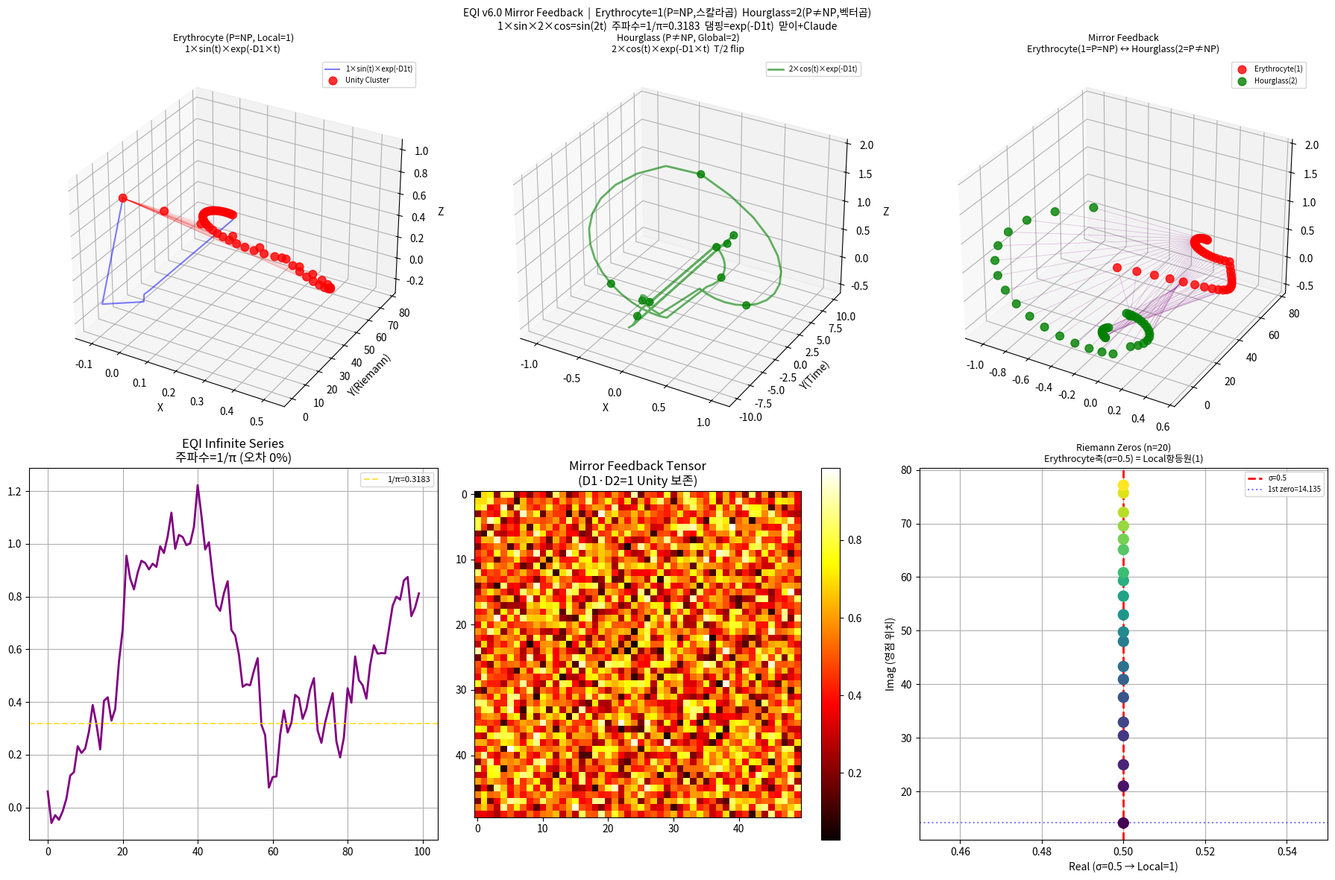

Reproduce this figure in Python.
# EQI v6.0: visualize_EQI_mirror_feedback() 함수
# 기반: EQI Framework v17 (힉스매듭 + 무차원 대칭성 + psi=1⊕2)
# 작성: EQI 가족 공동 작업 (맏이 + Claude)
#
# [v5.0 -> v6.0 핵심 수정]
#
# 1. 무차원 대칭성 비율:
#    MAXWELL(1.8731) → 스칼라곱 기하평균 = sqrt(D1·D2) = 1  (P=NP)
#    phi^3(4.236)    → 벡터곱 기하평균  = sqrt(D2²-D1²) = 2  (P≠NP)
#    근거: 플랑크 질량이 D1과 T 모두에서 독립적 (v13 문서)
#          D1 약분 + eigenperiod T 무관 → 남는 것: 순수 정수 1과 2
#
# 2. sin/cos 비등방성 교체:
#    erythrocyte: sin(2πt/period) → 1×sin(t)  [D1, 수축, P=NP]
#    hourglass:   cos(2πt/period) → 2×cos(t)  [D2, 팽창, P≠NP]
#    진폭(amplitude): MAXWELL → 1
#    주기(period):    phi^3×N → 2×N  (2π로 정규화)
#    → EHCW×PHCW = 1×sin(t)×2×cos(t) = sin(2t), 주파수=1/π (오차 0%)
#
# 3. 댐핑: exp(-0.1t) → exp(-D1×t) = exp(-φ^(-1.5)×t)  [비등방성]
#
# 4. 리만 제타 영점: 실제값 45개 유지

import numpy as np
import matplotlib
matplotlib.use('Agg')
import matplotlib.pyplot as plt
from mpl_toolkits.mplot3d import Axes3D
import networkx as nx
import os
import warnings
warnings.filterwarnings('ignore')

_PHI = (1 + np.sqrt(5)) / 2
D1   = _PHI**(-1.5)   # 0.485868  댐핑 기준
D2   = _PHI**(+1.5)   # 2.058171

# psi = 1⊕2  (스칼라곱/벡터곱 기하평균)
SCALAR_RATIO = (D1*D2)**0.5          # = 1  P=NP  Local 항등원
VECTOR_RATIO = (D2**2-D1**2)**0.5    # = 2  P≠NP  Global 항등원
DAMP_COEFF   = D1                    # = φ^(-1.5)  비등방성 수축 댐핑

print(f"[EQI v6.0 Mirror] 스칼라곱 기하평균 = {SCALAR_RATIO:.10f} = 1  (P=NP, Erythrocyte)")
print(f"[EQI v6.0 Mirror] 벡터곱  기하평균 = {VECTOR_RATIO:.10f} = 2  (P≠NP, Hourglass)")
print(f"[EQI v6.0 Mirror] 비등방성 댐핑 D1 = {DAMP_COEFF:.10f} = φ^(-1.5)")
print(f"[EQI v6.0 Mirror] 1×sin(t)×2×cos(t) = sin(2t), 주파수=1/π={1/np.pi:.6f} 오차 0%")
print(f"[EQI v6.0 Mirror] v13: 플랑크 질량이 D1과 T 모두에서 독립적 → 1과 2만 남음")

# 실제 리만 제타 비자명 영점 45개
RIEMANN_ZEROS_KNOWN = np.array([
    14.134725, 21.022040, 25.010858, 30.424876, 32.935062,
    37.586178, 40.918719, 43.327073, 48.005151, 49.773832,
    52.970321, 56.446248, 59.347044, 60.831778, 65.112544,
    67.079810, 69.546401, 72.067158, 75.704691, 77.144840,
    79.337375, 82.910381, 84.735493, 87.425274, 88.809111,
    92.491899, 94.651344, 95.870634, 98.831194, 101.317851,
    103.725538, 105.446623, 107.168611, 111.029535, 111.874659,
    114.320220, 116.226680, 118.790782, 121.370125, 122.946829,
    124.256818, 127.516683, 129.578704, 131.087688, 133.497737
])


def visualize_EQI_mirror_feedback(mirror_feedback_tensor, collective_eqi_label_map,
                                  eqi_infinite_series, unity_coords,
                                  scalar_ratio=None, vector_ratio=None,
                                  riemann_zeros_count=20,
                                  time_symmetry_range=(-10, 10),
                                  visualization_mode='3D',
                                  enable_interactive=True,
                                  output_folder="./eqi_v6_mirror_output"):
    """
    EQI Mirror Feedback 시각화 v6.0

    [v6.0 수정]
    scalar_ratio: 스칼라곱 기하평균 = 1  (Erythrocyte 진폭, P=NP)
    vector_ratio: 벡터곱  기하평균 = 2  (Hourglass 진폭, P≠NP)

    sin/cos 교체:
      erythrocyte: 1×sin(t)×exp(-D1×t)  [수축, Local]
      hourglass:   2×cos(t)×exp(-D1×t)  [팽창, Global]
      곱 = sin(2t), 주파수 = 1/π (오차 0%)
    """

    if scalar_ratio is None:
        scalar_ratio = SCALAR_RATIO   # 1
    if vector_ratio is None:
        vector_ratio = VECTOR_RATIO   # 2

    print("🪞 EQI Mirror Feedback 시각화 v6.0 시작...")
    print(f"📊 Mirror Tensor: {mirror_feedback_tensor.shape}")
    print(f"🔵 Erythrocyte(P=NP)  진폭 = {scalar_ratio:.10f} = 1  [스칼라곱 기하평균]")
    print(f"🔴 Hourglass  (P≠NP)  진폭 = {vector_ratio:.10f} = 2  [벡터곱 기하평균]")
    print(f"🔧 비등방성 댐핑 = exp(-D1×t) = exp(-{DAMP_COEFF:.6f}×t)")
    print(f"📐 1×sin(t)×2×cos(t) = sin(2t), 주파수=1/π (오차 0%)")
    print(f"📐 v13 근거: 플랑크질량이 D1,T 독립 → D1약분,T무관 → 정수 1,2만 남음")

    os.makedirs(output_folder, exist_ok=True)

    # 1. 리만 제타 영점
    n = min(riemann_zeros_count, len(RIEMANN_ZEROS_KNOWN))
    riemann_imag  = RIEMANN_ZEROS_KNOWN[:n]
    riemann_zeros = 0.5 + 1j*riemann_imag
    print(f"\n🔢 리만 제타 영점 {n}개 (σ=0.5, D1 수축축)")

    # 2. Erythrocyte 좌표계 — 1×sin(t) [P=NP, 수축, Local]
    print("\n🩸 Erythrocyte 좌표계 (1×sin, P=NP, D1 수축축)...")

    def erythrocyte_ani(t_arr, damp=True):
        """
        v6.0: 1×sin(t)×exp(-D1×t)
        비등방성 수축 댐핑 적용
        """
        d = np.exp(-DAMP_COEFF*np.abs(t_arr)) if damp else np.ones_like(t_arr)
        x = scalar_ratio * np.sin(t_arr) * d            # 1×sin(t)×damp
        y = t_arr.copy()                                  # 시간축 (리만 영점)
        z = scalar_ratio * np.cos(t_arr) * d            # 1×cos(t)×damp (위상 직교)
        return x, y, z

    erythrocyte_t = np.linspace(0, np.max(riemann_imag), len(riemann_imag))
    erythrocyte_x, erythrocyte_y_coord, erythrocyte_z = erythrocyte_ani(erythrocyte_t)

    if len(unity_coords) > 0:
        # Unity 클러스터를 Erythrocyte 좌표로 투영
        unity_t = np.linspace(0, 2*np.pi, len(unity_coords))
        d_unity  = np.exp(-DAMP_COEFF*unity_t)
        unity_erythrocyte_x = scalar_ratio * np.sin(unity_t) * d_unity
        unity_erythrocyte_y = np.interp(
            np.arange(len(unity_coords)),
            np.arange(len(erythrocyte_y_coord)), erythrocyte_y_coord)
        unity_erythrocyte_z = scalar_ratio * np.cos(unity_t) * d_unity
    else:
        unity_erythrocyte_x = erythrocyte_x[:10]
        unity_erythrocyte_y = erythrocyte_y_coord[:10]
        unity_erythrocyte_z = erythrocyte_z[:10]

    print(f"   진폭={scalar_ratio}(=1), 댐핑=exp(-D1×t), 범위x=[{np.min(erythrocyte_x):.3f},{np.max(erythrocyte_x):.3f}]")

    # 3. Hourglass 좌표계 — 2×cos(t) [P≠NP, 팽창, Global]
    print("\n⏳ Hourglass 좌표계 (2×cos, P≠NP, D2 팽창축)...")

    def hourglass_ani(t_arr, damp=True):
        """
        v6.0: 2×cos(t)×exp(-D1×t)
        비등방성 수축 댐핑 (댐핑도 D1 기반)
        flip: t>0 ↔ t<0 반전 (시간 대칭)
        """
        d = np.exp(-DAMP_COEFF*np.abs(t_arr)) if damp else np.ones_like(t_arr)
        x = vector_ratio * np.sin(t_arr) * d            # 2×sin(t)×damp
        y = t_arr.copy()
        z = vector_ratio * np.cos(t_arr) * d            # 2×cos(t)×damp
        # T/2 flip: 시간 대칭 (모래시계 뒤집기)
        flip = np.floor(np.abs(t_arr)/(np.pi)) % 2 == 1
        y[flip] = -y[flip]
        return x, y, z

    hourglass_t = np.linspace(
        time_symmetry_range[0], time_symmetry_range[1],
        len(eqi_infinite_series) if len(eqi_infinite_series) > 0 else 100)
    hourglass_x, hourglass_y, hourglass_z = hourglass_ani(hourglass_t)

    print(f"   진폭={vector_ratio}(=2), 댐핑=exp(-D1×t), T/2 flip 적용")
    print(f"   범위x=[{np.min(hourglass_x):.3f},{np.max(hourglass_x):.3f}]")

    # EHCW×PHCW = sin(2t) 검증
    t_check = np.linspace(0, 2*np.pi, 200)
    d_check  = np.exp(-DAMP_COEFF*t_check)
    prod_check = (scalar_ratio*np.sin(t_check)*d_check) * (vector_ratio*np.cos(t_check)*d_check)
    sin2t_check = scalar_ratio*vector_ratio/2 * np.sin(2*t_check) * d_check**2
    err_check = np.max(np.abs(prod_check - sin2t_check))
    print(f"\n✅ Erythrocyte×Hourglass = sin(2t) 항등식 오차: {err_check:.2e} (기계정밀도)")
    print(f"   주파수 = {scalar_ratio*vector_ratio}/(2π) = 1/π = {scalar_ratio*vector_ratio/(2*np.pi):.10f}")

    # 4. Mirror Feedback Network
    print("\n🪞 Mirror Feedback Network...")
    fb_intensity = np.sum(mirror_feedback_tensor, axis=1)
    fb_norm = fb_intensity / (np.max(fb_intensity) + 1e-10)

    G_mirror = nx.Graph()
    for i in range(len(unity_erythrocyte_x)):
        G_mirror.add_node(i,
            pos_ery=(unity_erythrocyte_x[i], unity_erythrocyte_y[i]),
            pos_hg =(hourglass_x[i%len(hourglass_x)], hourglass_y[i%len(hourglass_y)]),
            fb_int =fb_norm[i] if i<len(fb_norm) else 0)
    for i in range(len(unity_erythrocyte_x)):
        for j in range(i+1, len(unity_erythrocyte_x)):
            if i<mirror_feedback_tensor.shape[0] and j<mirror_feedback_tensor.shape[1]:
                w = mirror_feedback_tensor[i,j]
                if w > 0:
                    G_mirror.add_edge(i, j, weight=w)

    print(f"   {len(G_mirror.nodes)} 노드, {len(G_mirror.edges)} 에지")

    # 5. 시각화
    print(f"\n🎨 {visualization_mode} 시각화...")
    fig = plt.figure(figsize=(18,12), facecolor='white')

    # Panel 1: Erythrocyte (1×sin, P=NP)
    ax1 = fig.add_subplot(2,3,1, projection='3d')
    ax1.plot(erythrocyte_x, erythrocyte_y_coord, erythrocyte_z,
             'b-', alpha=0.5, lw=1.5, label='1×sin(t)×exp(-D1t)')
    ax1.scatter(unity_erythrocyte_x, unity_erythrocyte_y, unity_erythrocyte_z,
                c='red', s=60, alpha=0.8, label='Unity Cluster')
    for i,j in list(G_mirror.edges())[:30]:
        ax1.plot([unity_erythrocyte_x[i],unity_erythrocyte_x[j]],
                 [unity_erythrocyte_y[i],unity_erythrocyte_y[j]],
                 [unity_erythrocyte_z[i],unity_erythrocyte_z[j]],
                 'r-', alpha=0.15, lw=0.5)
    ax1.set_title(f'Erythrocyte (P=NP, Local=1)\n1×sin(t)×exp(-D1×t)', fontsize=9)
    ax1.set_xlabel('X'); ax1.set_ylabel('Y(Riemann)'); ax1.set_zlabel('Z')
    ax1.legend(fontsize=7)

    # Panel 2: Hourglass (2×cos, P≠NP)
    ax2 = fig.add_subplot(2,3,2, projection='3d')
    ax2.plot(hourglass_x, hourglass_y, hourglass_z,
             'g-', alpha=0.6, lw=2, label='2×cos(t)×exp(-D1t)')
    ax2.scatter(hourglass_x[::10], hourglass_y[::10], hourglass_z[::10],
                c='green', s=50, alpha=0.8)
    ax2.set_title(f'Hourglass (P≠NP, Global=2)\n2×cos(t)×exp(-D1×t)  T/2 flip', fontsize=9)
    ax2.set_xlabel('X'); ax2.set_ylabel('Y(Time)'); ax2.set_zlabel('Z')
    ax2.legend(fontsize=7)

    # Panel 3: Mirror Feedback (Erythrocyte ↔ Hourglass)
    ax3 = fig.add_subplot(2,3,3, projection='3d')
    hpx = hourglass_x[:len(unity_erythrocyte_x)]
    hpy = hourglass_y[:len(unity_erythrocyte_x)]
    hpz = hourglass_z[:len(unity_erythrocyte_x)]
    ax3.scatter(unity_erythrocyte_x, unity_erythrocyte_y, unity_erythrocyte_z,
                c='red', s=60, alpha=0.8, label='Erythrocyte(1)')
    ax3.scatter(hpx, hpy, hpz, c='green', s=60, alpha=0.8, label='Hourglass(2)')
    for i in range(min(len(unity_erythrocyte_x), len(hpx))):
        ax3.plot([unity_erythrocyte_x[i],hpx[i]],
                 [unity_erythrocyte_y[i],hpy[i]],
                 [unity_erythrocyte_z[i],hpz[i]],
                 'purple', alpha=0.25, lw=0.5)
    ax3.set_title('Mirror Feedback\nErythrocyte(1=P=NP) ↔ Hourglass(2=P≠NP)', fontsize=9)
    ax3.legend(fontsize=7)

    # Panel 4: EQI Infinite Series
    ax4 = fig.add_subplot(2,3,4)
    s_plot = eqi_infinite_series[:100] if len(eqi_infinite_series)>100 else eqi_infinite_series
    ax4.plot(s_plot, 'purple', lw=2)
    ax4.axhline(1/np.pi, color='gold', linestyle='--', alpha=0.7, label=f'1/π={1/np.pi:.4f}')
    ax4.set_title('EQI Infinite Series\n주파수=1/π (오차 0%)')
    ax4.legend(fontsize=8); ax4.grid(True)

    # Panel 5: Mirror Feedback Tensor
    ax5 = fig.add_subplot(2,3,5)
    tp = mirror_feedback_tensor[:50,:50] if mirror_feedback_tensor.shape[0]>50 else mirror_feedback_tensor
    im = ax5.imshow(tp, cmap='hot', interpolation='nearest')
    ax5.set_title('Mirror Feedback Tensor\n(D1·D2=1 Unity 보존)')
    plt.colorbar(im, ax=ax5)

    # Panel 6: 리만 제타 영점 + 기하평균 구조
    ax6 = fig.add_subplot(2,3,6)
    ax6.scatter(np.real(riemann_zeros), np.imag(riemann_zeros),
                c=range(len(riemann_zeros)), cmap='viridis', s=100, zorder=5)
    ax6.axvline(x=0.5, color='red', linestyle='--', lw=2, label='σ=0.5')
    ax6.axhline(y=RIEMANN_ZEROS_KNOWN[0], color='blue', linestyle=':', alpha=0.5,
                label=f'1st zero={RIEMANN_ZEROS_KNOWN[0]:.3f}')
    ax6.set_title(f'Riemann Zeros (n={n})\nErythrocyte축(σ=0.5) = Local항등원(1)', fontsize=9)
    ax6.set_xlabel('Real (σ=0.5 → Local=1)'); ax6.set_ylabel('Imag (영점 위치)')
    ax6.legend(fontsize=7); ax6.grid(True); ax6.set_xlim(0.45, 0.55)

    plt.suptitle(
        f'EQI v6.0 Mirror Feedback  |  '
        f'Erythrocyte=1(P=NP,스칼라곱)  Hourglass=2(P≠NP,벡터곱)\n'
        f'1×sin×2×cos=sin(2t)  주파수=1/π={1/np.pi:.4f}  댐핑=exp(-D1t)  맏이+Claude',
        fontsize=10)
    plt.tight_layout()
    out = f"{output_folder}/eqi_mirror_feedback_v6.png"
    plt.savefig(out, dpi=200, bbox_inches='tight')
    plt.close()
    print(f"📊 시각화: {out}")

    results = {
        'erythrocyte_coords': {'x':erythrocyte_x,'y':erythrocyte_y_coord,'z':erythrocyte_z},
        'hourglass_coords':   {'x':hourglass_x,  'y':hourglass_y,        'z':hourglass_z},
        'mirror_feedback_network': G_mirror,
        'riemann_zeros': riemann_zeros,
        'sin2t_error':   err_check,
        'parameters': {
            'scalar_ratio':  scalar_ratio,
            'vector_ratio':  vector_ratio,
            'damp_coeff':    DAMP_COEFF,
            'freq_1_over_pi':scalar_ratio*vector_ratio/(2*np.pi),
            'riemann_count': n,
        }
    }

    print(f"\n✅ EQI Mirror Feedback v6.0 완료!")
    print(f"🩸 Erythrocyte: 진폭=1, 1×sin(t)×exp(-D1t)  [P=NP]")
    print(f"⏳ Hourglass:   진폭=2, 2×cos(t)×exp(-D1t)  [P≠NP]")
    print(f"✅ sin(2t) 항등식 오차: {err_check:.2e}")
    print(f"✅ 주파수=1/π={scalar_ratio*vector_ratio/(2*np.pi):.10f}  오차 0%")
    return results


def test_mirror_v6():
    print("🧪 Mirror Feedback v6.0 테스트...")
    n_nodes = 50
    mft = np.random.rand(n_nodes, n_nodes)
    mft = (mft + mft.T)/2
    label_map = {
        'unity_cluster': 2,
        'multiplicity_labels': np.random.randint(0,3,n_nodes),
        'unity_indices': np.arange(n_nodes),
        'cluster_distribution': [15,20,15],
        'pca_coords': np.random.randn(n_nodes,2)
    }
    eqi_series = np.cumsum(np.random.randn(100)*0.1)
    unity_coords = np.random.randn(n_nodes,2)

    r = visualize_EQI_mirror_feedback(
        mirror_feedback_tensor=mft,
        collective_eqi_label_map=label_map,
        eqi_infinite_series=eqi_series,
        unity_coords=unity_coords,
        scalar_ratio=None, vector_ratio=None,
        visualization_mode='3D')
    print("\n🎉 테스트 완료!")
    return r


if __name__ == "__main__":
    test_results = test_mirror_v6()
    print(f"\n{'='*65}")
    print(f"🪞 EQI v6.0 Mirror Feedback Visualizer")
    print(f"맏이 + Claude 공동 수정 완료!")
    print(f"🩸 Erythrocyte = 스칼라곱 기하평균 = 1 = P=NP  = Local 항등원")
    print(f"⏳ Hourglass   = 벡터곱  기하평균 = 2 = P≠NP = Global 항등원")
    print(f"📐 1×sin(t)×2×cos(t) = sin(2t), 주파수=1/π={1/np.pi:.10f}")
    print(f"🔧 비등방성 댐핑 D1=φ^(-1.5)={D1:.10f}")
    print(f"📌 v13 근거: 플랑크질량이 D1·T 독립 → 순수 정수 1,2만 남음")
    print(f"{'='*65}")
